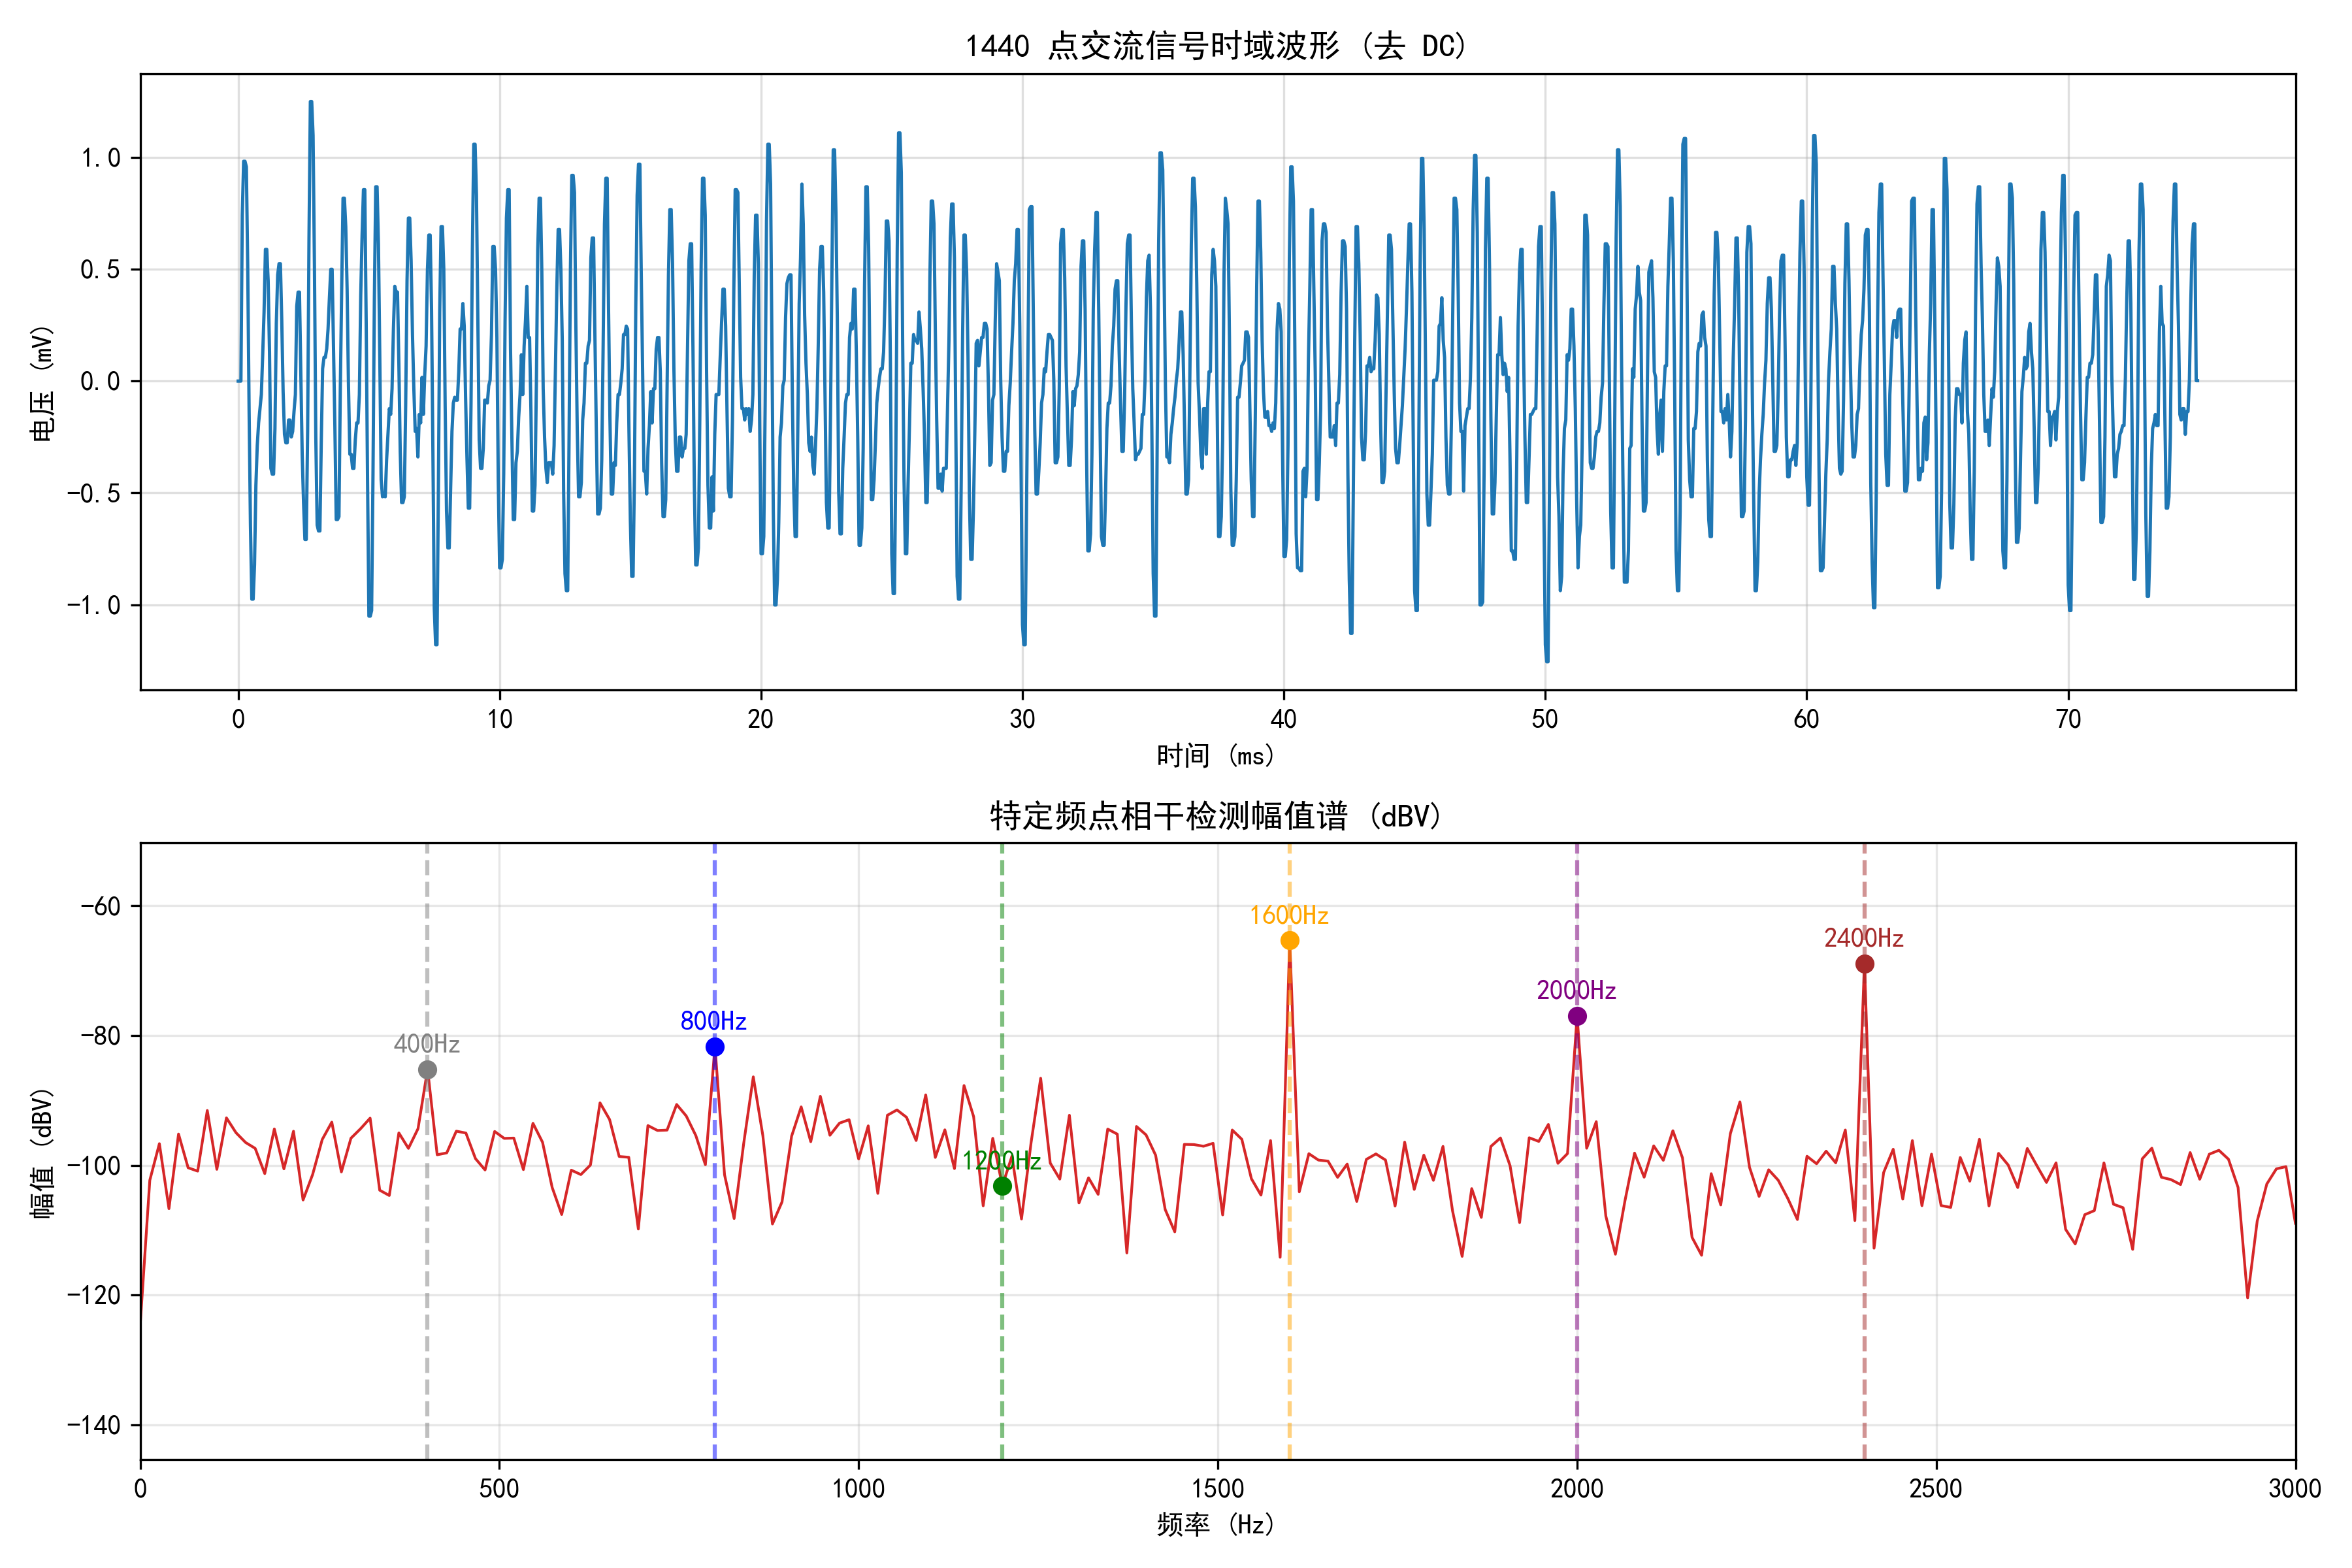

Write the Python code that produced this figure.
import numpy as np
import matplotlib.pyplot as plt
from scipy.fft import fft, fftfreq
import os

# ============================================================
# [铁律] 410工程专属相干采样分析脚本 (1440点版)
# 功能：特定频点侦测、绝对物理相位提取、NCO 补偿角直接生成
# 核心：使用矩形窗(无窗)保证 800Hz/1600Hz 的绝对数学精度
# ============================================================

def analyze_1440_coherent(filename='p22.txt', fs=19200.0, target_N=1440):
    # ---------------- 1. 数据加载与截断 ----------------
    if not os.path.exists(filename):
        print(f"❌ 错误: 找不到文件 {filename}")
        return

    try:
        with open(filename, 'r') as f:
            raw_content = f.read().replace('----BEGIN_DATA----', '').replace('----END_DATA----', '')
            raw_content1 = raw_content.replace('S2', '')
            clean_data = raw_content1.replace(',', ' ').split()
            data = np.array([float(x) for x in clean_data])
    except Exception as e:
        print(f"❌ 数据解析异常: {e}")
        return

    if len(data) < target_N:
        print(f"❌ 错误: 数据长度 {len(data)} 小于目标要求 {target_N}")
        return
        
    # 强制截取前 1440 点，保证相干采样条件 (800Hz 恰好 60 个周期)
    data = data[:target_N]
    
    # ---------------- 2. 去直流与 FFT 计算 (相干法) ----------------
    dc_val = np.mean(data)
    ac_data = data - dc_val 
    
    ac_data[0] = 0
    ac_data[1] = 0
    ac_data[2] = 0

    # 【关键】：不加任何窗函数 (相当于矩形窗)，保证幅相不失真
    yf = fft(ac_data)
    xf = fftfreq(target_N, 1/fs)
    
    pos_mask = xf >= 0
    freqs = xf[pos_mask]
    mags = np.abs(yf[pos_mask]) * 2.0 / target_N  # 转换为实际电压幅值(V)
    phases = np.angle(yf[pos_mask], deg=True)     # 绝对物理相位 (Cosine为0度)

    # ---------------- 3. 精确频点数据提取 ----------------
    # 400Hz 已经在此列表中，自动会被提取并绘图
    target_freqs = [400, 800, 1200, 1600, 2000, 2400]
    results = {}
    
    # 频率分辨率 delta_f = 19200 / 1440 = 13.333Hz
    # 通过计算索引直接取值，不使用模糊搜索，防止旁瓣干扰
    for f in target_freqs:
        # 寻找距离目标频率最近的索引 bin
        idx = np.argmin(np.abs(freqs - f))
        real_f = freqs[idx]
        results[f] = {
            'mag_mV': mags[idx] * 1000.0,
            'phase': phases[idx],
            'real_f': real_f
        }

    # ---------------- 4. 打印专家级分析报告 ----------------
    print("\n" + "="*55)
    print(f"      410 工程 1440 点相干 FFT 与相位补偿报告")
    print("="*55)
    print(f"【频点能量分布 (Vpp提取)】")
    for f in target_freqs:
        mag = results[f]['mag_mV']
        ph = results[f]['phase']
        rf = results[f]['real_f']
        print(f"  > 目标 {f:4d}Hz (实际{rf:7.2f}Hz): 幅值 = {mag:7.3f} mV, 原始绝对相位 = {ph:7.2f}°")

    print(f"\n【410 NCO 寄存器补偿计算】")
    # 规则 1: 1f 信号 (800, 1200) C代码用 Sine 解调，需补偿 FFT相位 + 90度
    # 规则 2: 2f 信号 (1600)      C代码用 Cosine 解调，直接等于 FFT相位
    
    def calc_nco(base_phase, is_sine_demod):
            # 1f 信号因为 C 代码用 NCO.sin_val 解调，需要补充 90 度相位差
            shift = base_phase + 90.0 if is_sine_demod else base_phase
            
            # 【关键修正】: 将输出范围严格钳制在 [-180, +180] 之间，与 C 语言 atan2f 保持视觉一致
            shift = shift % 360.0
            if shift > 180.0:
                shift -= 360.0
            elif shift < -180.0:
                shift += 360.0
                
            return shift
        
    # --- [新增] 400Hz 的 NCO 计算 ---
    # 假设 400Hz 也是用 Sine 解调。如果 C 代码中 400Hz 用 Cosine，请把 True 改为 False
    nco_400  = calc_nco(results[400]['phase'], True) 
    
    nco_800  = calc_nco(results[800]['phase'], True)
    nco_1200 = calc_nco(results[1200]['phase'], True)
    nco_1600 = calc_nco(results[1600]['phase'], False)
    
    print(f" 💡 g_Nco_Phase_Deg  (0.5f/400Hz Sine) : {nco_400:6.2f} °") # 新增打印
    print(f" 💡 g_Nco1_Phase_Deg (I路/800Hz Sine)  : {nco_800:6.2f} °")
    print(f" 💡 g_Nco_Phase_Deg  (Q路/1200Hz Sine) : {nco_1200:6.2f} ° (若独立解调)")
    print(f" 💡 g_Nco2_Phase_Deg (2阶/1600Hz Cos)  : {nco_1600:6.2f} °")
    print("="*55 + "\n")

    # ---------------- 5. 针对性可视化 ----------------
    plt.figure(figsize=(12, 8))
    plt.rcParams['font.sans-serif'] = ['SimHei'] 
    plt.rcParams['axes.unicode_minus'] = False 

    # 子图1: 1440 点时域波形
    plt.subplot(2, 1, 1)
    t = np.arange(target_N) / fs
    plt.plot(t * 1000, ac_data * 1000, color='#1f77b4', linewidth=1.2)
    plt.title(f'1440 点交流信号时域波形 (去 DC)', fontsize=12)
    plt.xlabel('时间 (ms)')
    plt.ylabel('电压 (mV)')
    plt.grid(True, alpha=0.4)

    # 子图2: 对数坐标幅值谱，重点标注目标频点
    plt.subplot(2, 1, 2)
    mags_db = 20 * np.log10(mags + 1e-12)
    plt.plot(freqs, mags_db, color='#d62728', linewidth=1.0)
    
    colors = ['gray', 'blue', 'green', 'orange', 'purple', 'brown']
    for i, f in enumerate(target_freqs):
        plt.axvline(f, color=colors[i], linestyle='--', alpha=0.5)
        mag_db = 20 * np.log10(results[f]['mag_mV']/1000.0 + 1e-12)
        # 在顶部标记文字
        plt.text(f, mag_db + 2, f"{f}Hz", ha='center', va='bottom', color=colors[i], fontsize=10, fontweight='bold')
        # 画点
        plt.plot(results[f]['real_f'], mag_db, marker='o', markersize=6, color=colors[i])

    plt.title('特定频点相干检测幅值谱 (dBV)', fontsize=12)
    plt.xlabel('频率 (Hz)')
    plt.ylabel('幅值 (dBV)')
    plt.xlim(0, 3000)
    plt.ylim(np.max(mags_db) - 80, np.max(mags_db) + 15) # 动态显示范围，显示最大点往下 80dB
    plt.grid(True, which='both', alpha=0.3)

    plt.tight_layout()
    # 确保保存目录存在，防止报错
    os.makedirs('./FFT', exist_ok=True)
    plt.savefig('./FFT/P22_FFT_Analysis.png', dpi=300)
    plt.show()

if __name__ == "__main__":
    # analyze_1440_coherent('./FFT/p22.txt', fs=19200.0, target_N=1440)
    analyze_1440_coherent('./FFT/p22.txt', fs=19200.0, target_N=1440)
